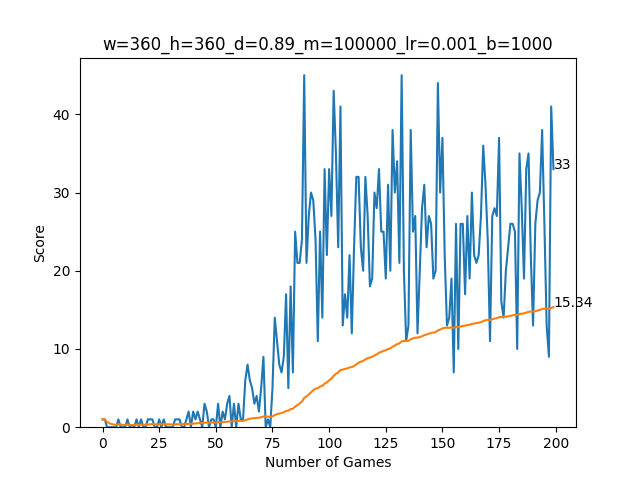

The data file committed next to this chart (first rows):
1, 1, 0, 0, 0, 0, 0, 1, 0, 0, 0, 1, 0, 0, 0, 1, 0, 1, 0, 0, 1, 1, 1, 0
1.0, 1.0, 0.6667, 0.5, 0.4, 0.3333, 0.2857, 0.375, 0.3333, 0.3, 0.2727, 0.3333, 0.3077, 0.2857, 0.2667, 0.3125, 0.2941, 0.3333, 0.3158, 0.3, 0.3333, 0.3636, 0.3913, 0.375
